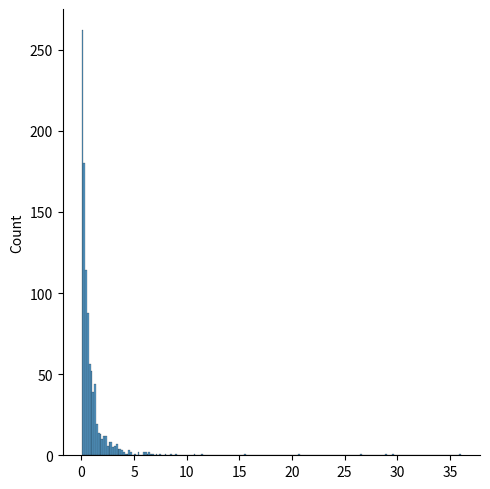

Here is the Python script that generated this plot:
from numpy import random
import matplotlib.pyplot as plt
import seaborn as sns

# x= random.pareto(a=2, size=(2,3))
# print(x)

x= random.pareto(a=2,size=1000)
sns.displot(x)

plt.show()
